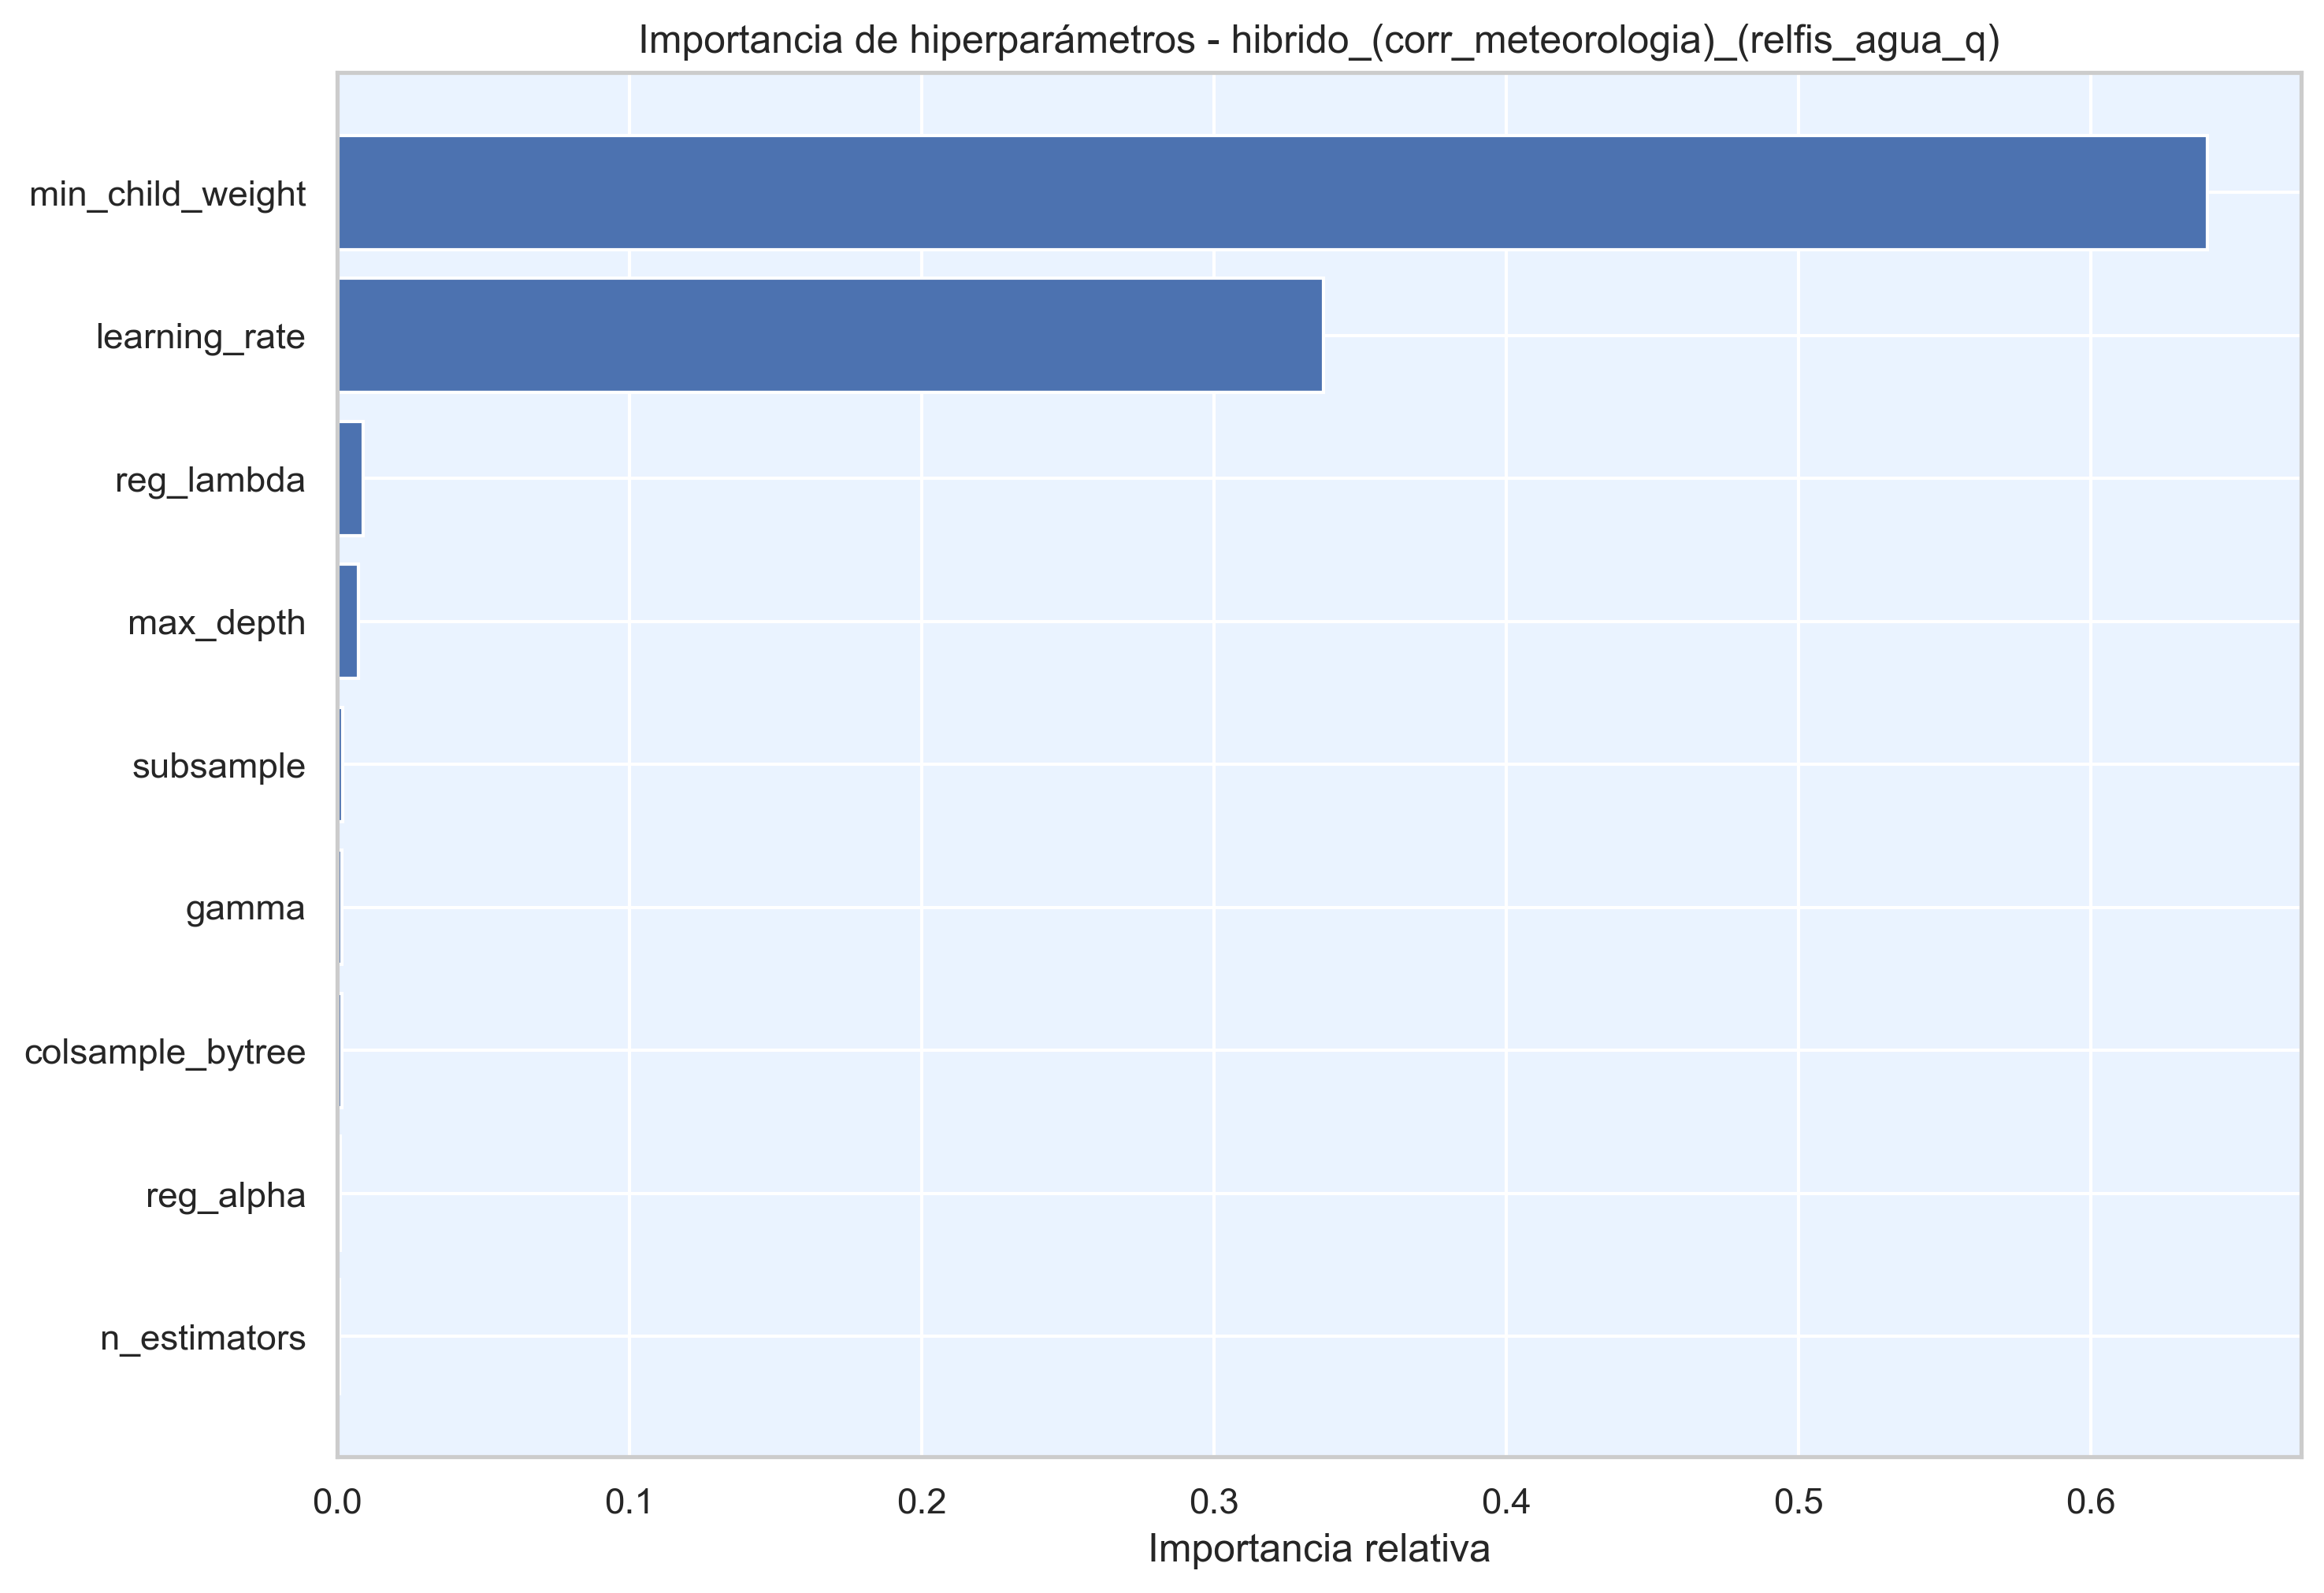

The data file committed next to this chart (first rows):
hiperparametro, importancia
min_child_weight, 0.64
learning_rate, 0.3374
reg_lambda, 0.00879
max_depth, 0.007207
subsample, 0.001843
gamma, 0.001556
colsample_bytree, 0.001415
reg_alpha, 0.0009869
n_estimators, 0.0007933
